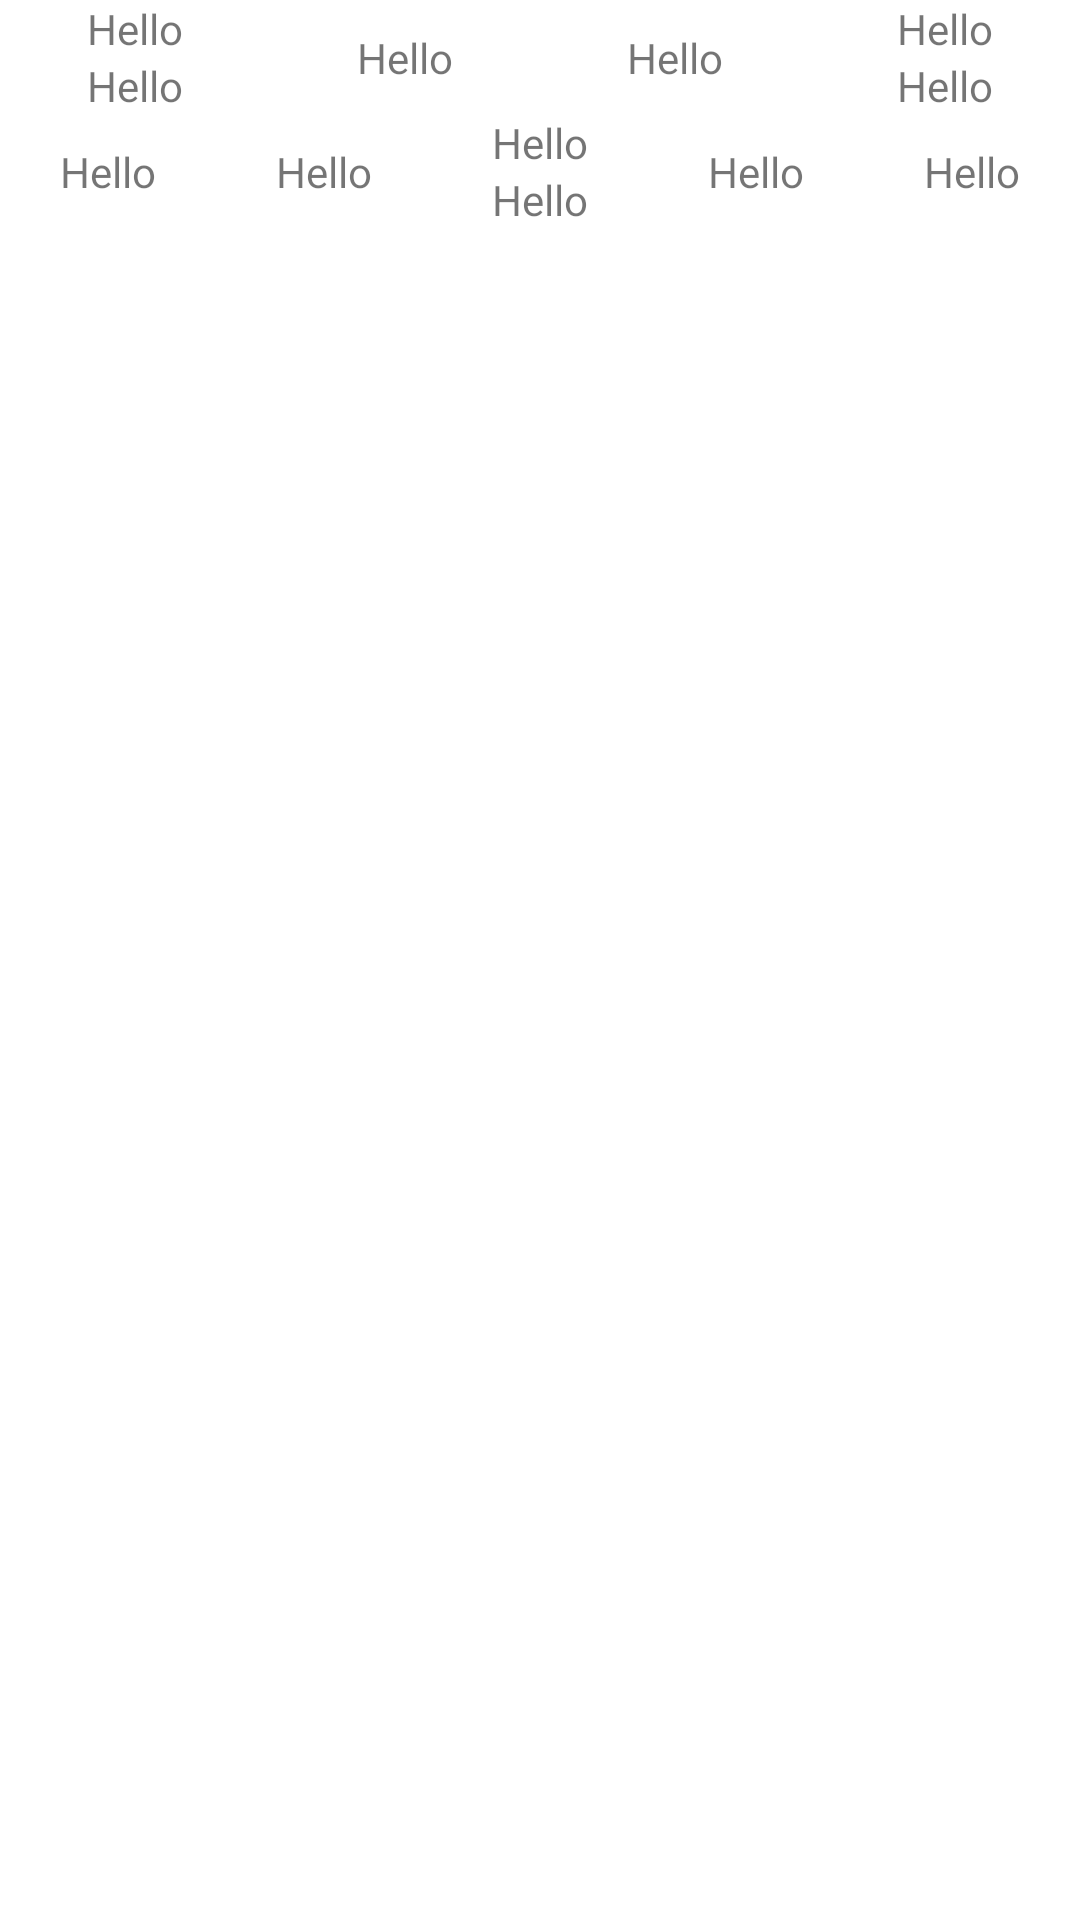

Write the Android layout XML for this screen, with the resource values it uses.
<!-- AndroidManifest.xml: fallback theme Theme.MaterialComponents.DayNight.NoActionBar -->
<!-- res/layout/activity_complex_constraint_layout.xml -->
<?xml version="1.0" encoding="utf-8"?>
<androidx.constraintlayout.widget.ConstraintLayout xmlns:android="http://schemas.android.com/apk/res/android"
    xmlns:app="http://schemas.android.com/apk/res-auto"
    android:layout_width="match_parent"
    android:layout_height="match_parent">

    <TextView
        android:id="@+id/tv1"
        android:layout_width="0dp"
        android:layout_height="wrap_content"
        android:gravity="center_horizontal"
        android:text="@string/text_hello"
        app:layout_constraintEnd_toStartOf="@+id/tv3"
        app:layout_constraintHorizontal_bias="0.5"
        app:layout_constraintStart_toStartOf="parent"
        app:layout_constraintTop_toTopOf="parent" />

    <TextView
        android:id="@+id/tv2"
        android:layout_width="0dp"
        android:layout_height="wrap_content"
        android:gravity="center_horizontal"
        android:text="@string/text_hello"
        app:layout_constraintEnd_toStartOf="@+id/tv3"
        app:layout_constraintHorizontal_bias="0.5"
        app:layout_constraintStart_toStartOf="parent"
        app:layout_constraintTop_toBottomOf="@+id/tv1" />

    <TextView
        android:id="@+id/tv3"
        android:layout_width="0dp"
        android:layout_height="wrap_content"
        android:gravity="center_horizontal"
        android:text="@string/text_hello"
        app:layout_constraintBottom_toBottomOf="@+id/tv2"
        app:layout_constraintEnd_toStartOf="@+id/tv4"
        app:layout_constraintHorizontal_bias="0.5"
        app:layout_constraintStart_toEndOf="@+id/tv1"
        app:layout_constraintTop_toTopOf="@+id/tv1" />

    <TextView
        android:id="@+id/tv4"
        android:layout_width="0dp"
        android:layout_height="wrap_content"
        android:gravity="center_horizontal"
        android:text="@string/text_hello"
        app:layout_constraintBottom_toBottomOf="@+id/tv3"
        app:layout_constraintEnd_toStartOf="@+id/tv5"
        app:layout_constraintHorizontal_bias="0.5"
        app:layout_constraintStart_toEndOf="@+id/tv3"
        app:layout_constraintTop_toTopOf="@+id/tv3" />

    <TextView
        android:id="@+id/tv5"
        android:layout_width="0dp"
        android:layout_height="wrap_content"
        android:gravity="center_horizontal"
        android:text="@string/text_hello"
        app:layout_constraintEnd_toEndOf="parent"
        app:layout_constraintHorizontal_bias="0.5"
        app:layout_constraintStart_toEndOf="@+id/tv4"
        app:layout_constraintTop_toTopOf="parent" />

    <TextView
        android:id="@+id/tv6"
        android:layout_width="0dp"
        android:layout_height="wrap_content"
        android:gravity="center_horizontal"
        android:text="@string/text_hello"
        app:layout_constraintEnd_toEndOf="parent"
        app:layout_constraintHorizontal_bias="0.5"
        app:layout_constraintStart_toEndOf="@+id/tv4"
        app:layout_constraintTop_toBottomOf="@+id/tv5" />

    <androidx.constraintlayout.widget.Barrier
        android:id="@+id/barrier"
        android:layout_width="wrap_content"
        android:layout_height="wrap_content"
        app:barrierDirection="bottom"
        app:constraint_referenced_ids="tv2, tv6" />

    <TextView
        android:id="@+id/tv7"
        android:layout_width="0dp"
        android:layout_height="wrap_content"
        android:gravity="center_horizontal"
        android:text="@string/text_hello"
        app:layout_constraintEnd_toStartOf="@+id/tv8"
        app:layout_constraintHorizontal_bias="0.5"
        app:layout_constraintStart_toStartOf="parent"
        app:layout_constraintTop_toTopOf="@id/tvNested"
        app:layout_constraintBottom_toBottomOf="@id/tvNested2"/>

    <TextView
        android:id="@+id/tv8"
        android:layout_width="0dp"
        android:layout_height="wrap_content"
        android:gravity="center_horizontal"
        android:text="@string/text_hello"
        app:layout_constraintBottom_toBottomOf="@+id/tvNested2"
        app:layout_constraintEnd_toStartOf="@+id/tvNested"
        app:layout_constraintHorizontal_bias="0.5"
        app:layout_constraintStart_toEndOf="@+id/tv7"
        app:layout_constraintTop_toTopOf="@+id/tvNested" />

    <TextView
        android:id="@+id/tvNested"
        android:layout_width="0dp"
        android:layout_height="wrap_content"
        android:gravity="center_horizontal"
        android:text="@string/text_hello"
        app:layout_constraintEnd_toStartOf="@+id/tv11"
        app:layout_constraintHorizontal_bias="0.5"
        app:layout_constraintStart_toEndOf="@+id/tv8"
        app:layout_constraintTop_toBottomOf="@+id/barrier" />

    <TextView
        android:id="@+id/tvNested2"
        android:layout_width="0dp"
        android:layout_height="wrap_content"
        android:gravity="center_horizontal"
        android:text="@string/text_hello"
        app:layout_constraintEnd_toStartOf="@+id/tv11"
        app:layout_constraintHorizontal_bias="0.5"
        app:layout_constraintStart_toEndOf="@+id/tv8"
        app:layout_constraintTop_toBottomOf="@+id/tvNested" />

    <TextView
        android:id="@+id/tv11"
        android:layout_width="0dp"
        android:layout_height="wrap_content"
        android:gravity="center_horizontal"
        android:text="@string/text_hello"
        app:layout_constraintBottom_toBottomOf="@+id/tvNested2"
        app:layout_constraintEnd_toStartOf="@+id/tv12"
        app:layout_constraintHorizontal_bias="0.5"
        app:layout_constraintStart_toEndOf="@+id/tvNested"
        app:layout_constraintTop_toTopOf="@+id/tvNested" />

    <TextView
        android:id="@+id/tv12"
        android:layout_width="0dp"
        android:layout_height="wrap_content"
        android:gravity="center_horizontal"
        android:text="@string/text_hello"
        app:layout_constraintBottom_toBottomOf="@+id/tv11"
        app:layout_constraintEnd_toEndOf="parent"
        app:layout_constraintHorizontal_bias="0.5"
        app:layout_constraintStart_toEndOf="@+id/tv11"
        app:layout_constraintTop_toTopOf="@+id/tv11" />


</androidx.constraintlayout.widget.ConstraintLayout>
<!-- resources referenced by this layout -->
<resources>
  <string name="text_hello">Hello</string>
</resources>
